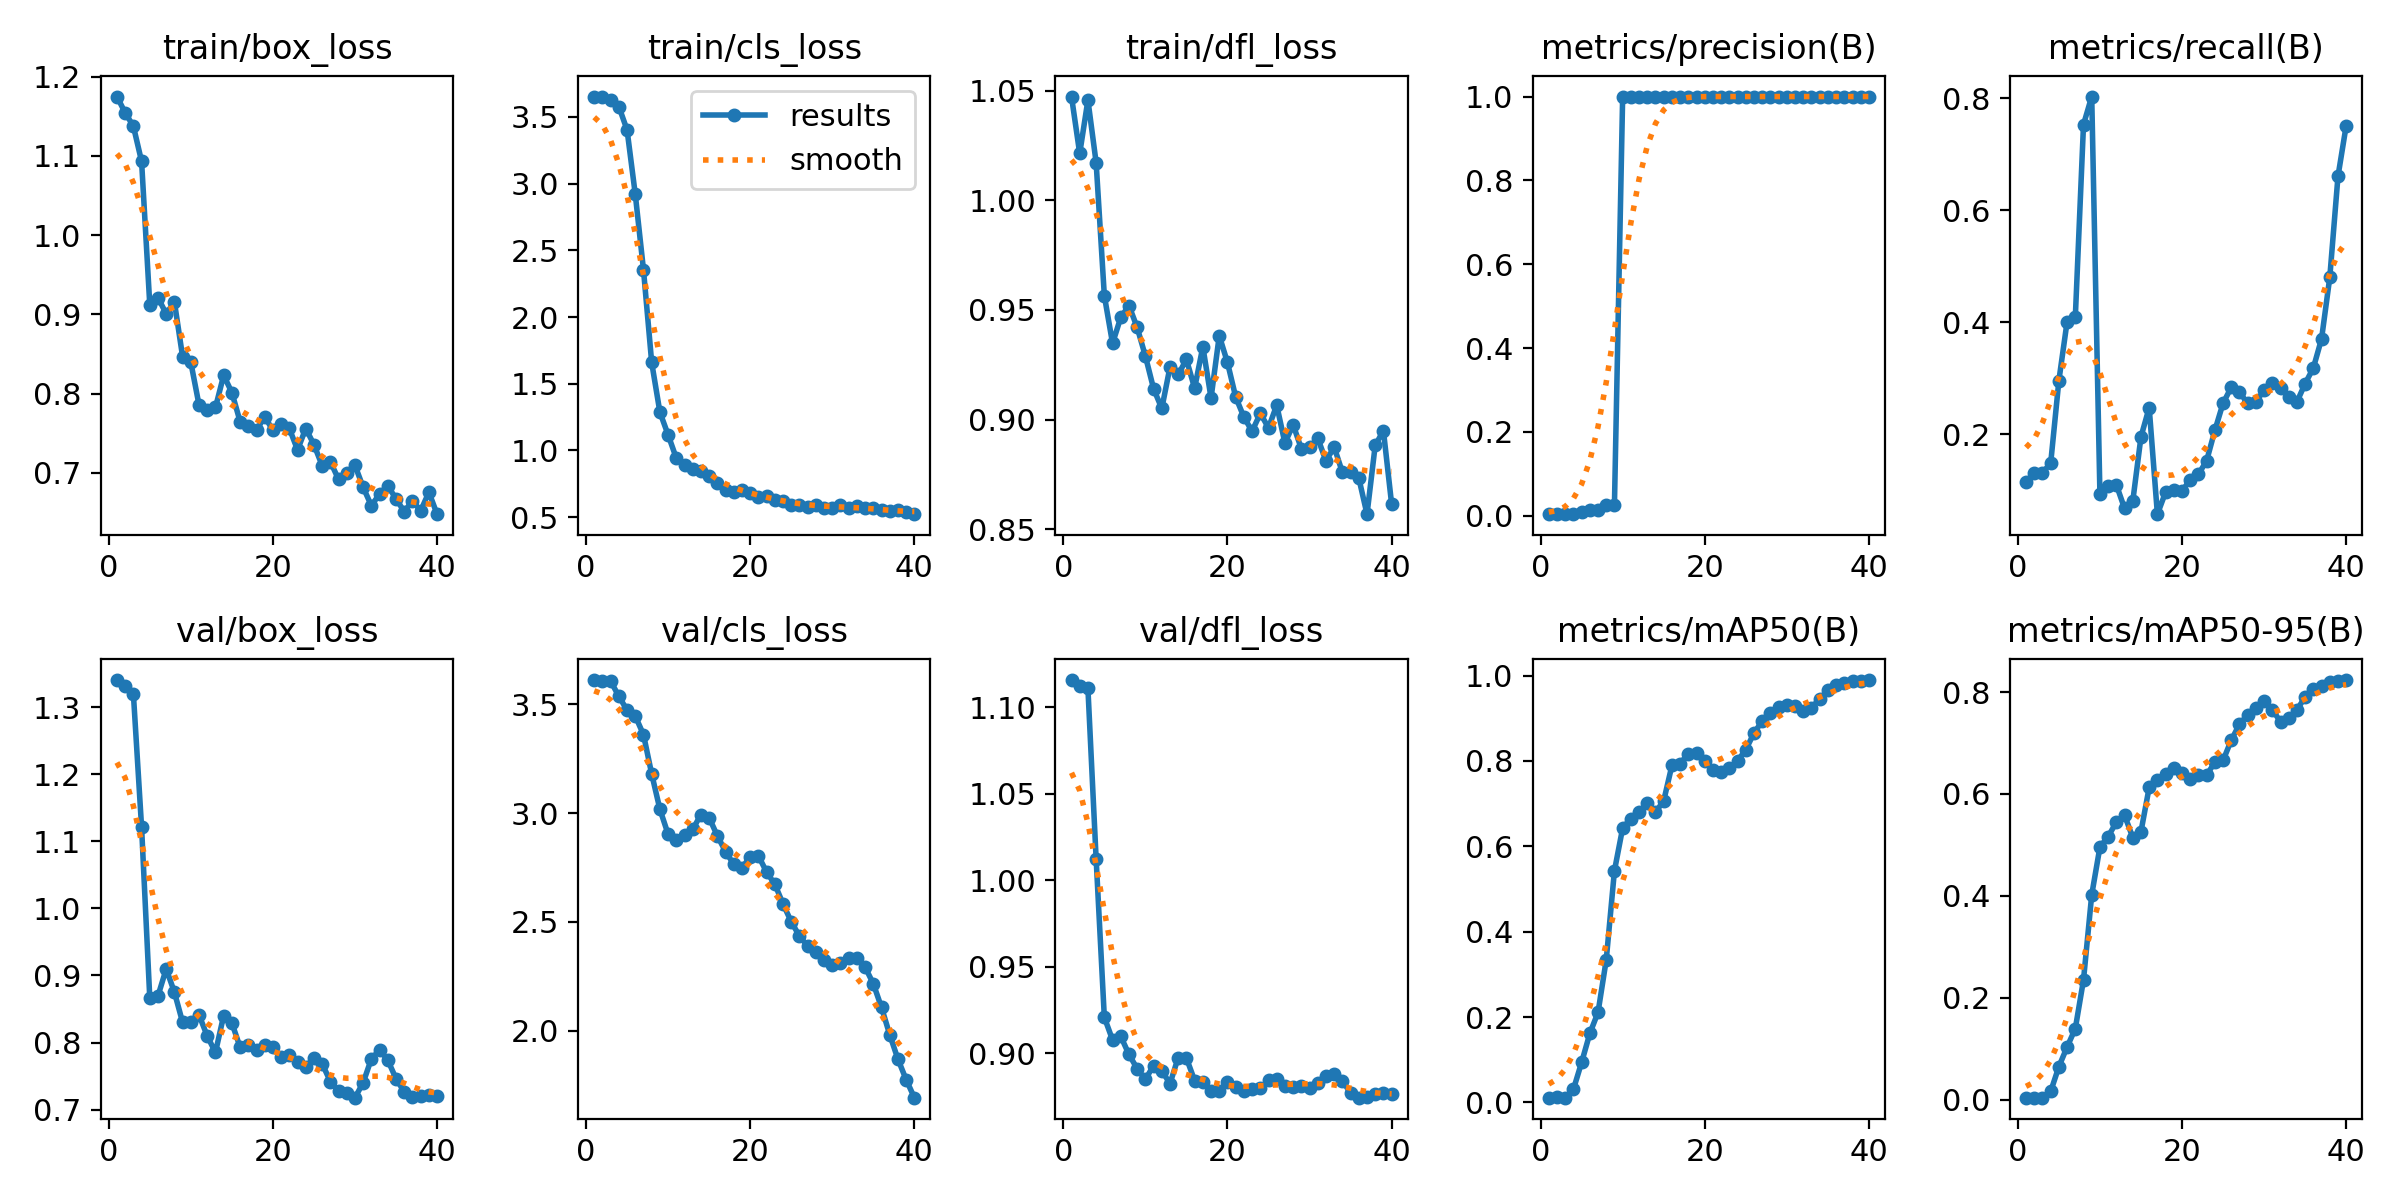

Data behind this chart, as committed beside it:
epoch, time, train/box_loss, train/cls_loss, train/dfl_loss, metrics/precision(B), metrics/recall(B), metrics/mAP50(B), metrics/mAP50-95(B), val/box_loss, val/cls_loss, val/dfl_loss, lr/pg0, lr/pg1, lr/pg2
1, 1.997, 1.175, 3.652, 1.047, 0.00394, 0.1151, 0.01124, 0.00404, 1.34, 3.612, 1.116, 1.429e-05, 1.429e-05, 1.429e-05
2, 2.897, 1.154, 3.652, 1.021, 0.00451, 0.1318, 0.01255, 0.00432, 1.331, 3.608, 1.112, 4.1809e-05, 4.1809e-05, 4.1809e-05
3, 3.763, 1.138, 3.623, 1.046, 0.00445, 0.1318, 0.0115, 0.00398, 1.32, 3.607, 1.111, 6.79132e-05, 6.79132e-05, 6.79132e-05
4, 4.598, 1.093, 3.577, 1.017, 0.00496, 0.1484, 0.03068, 0.01619, 1.121, 3.537, 1.012, 9.26028e-05, 9.26028e-05, 9.26028e-05
5, 5.532, 0.912, 3.402, 0.9566, 0.00993, 0.296, 0.09378, 0.06485, 0.8661, 3.473, 0.9209, 0.0001159, 0.0001159, 0.0001159
6, 6.442, 0.921, 2.92, 0.9348, 0.01323, 0.4012, 0.1617, 0.1035, 0.8696, 3.446, 0.9078, 0.0001377, 0.0001377, 0.0001377
7, 7.344, 0.9008, 2.354, 0.9466, 0.01325, 0.4087, 0.2111, 0.1395, 0.9098, 3.361, 0.9099, 0.0001582, 0.0001582, 0.0001582
8, 8.249, 0.9156, 1.659, 0.952, 0.02484, 0.7532, 0.3339, 0.2352, 0.875, 3.18, 0.8994, 0.0001772, 0.0001772, 0.0001772
9, 9.144, 0.8464, 1.287, 0.942, 0.02669, 0.8032, 0.5428, 0.402, 0.83, 3.018, 0.8912, 0.0001948, 0.0001948, 0.0001948
10, 10.03, 0.8393, 1.117, 0.929, 1, 0.09285, 0.6428, 0.4958, 0.8311, 2.903, 0.8851, 0.000211, 0.000211, 0.000211
11, 10.92, 0.7856, 0.942, 0.9141, 1, 0.108, 0.6651, 0.5164, 0.841, 2.876, 0.893, 0.0002258, 0.0002258, 0.0002258
12, 11.8, 0.7798, 0.8914, 0.9051, 1, 0.11, 0.6814, 0.5446, 0.8096, 2.899, 0.89, 0.0002392, 0.0002392, 0.0002392
13, 12.67, 0.7824, 0.86, 0.924, 1, 0.06774, 0.7006, 0.5585, 0.7851, 2.926, 0.8826, 0.0002511, 0.0002511, 0.0002511
14, 13.55, 0.823, 0.845, 0.9206, 1, 0.08047, 0.68, 0.5144, 0.8402, 2.993, 0.8977, 0.0002617, 0.0002617, 0.0002617
15, 14.41, 0.8014, 0.8121, 0.9275, 1, 0.1956, 0.7065, 0.5261, 0.8291, 2.979, 0.8973, 0.0002708, 0.0002708, 0.0002708
16, 15.29, 0.7647, 0.7532, 0.9144, 1, 0.2477, 0.7893, 0.6129, 0.793, 2.895, 0.8843, 0.0002785, 0.0002785, 0.0002785
17, 16.17, 0.7596, 0.7029, 0.9333, 1, 0.05748, 0.7938, 0.6272, 0.7957, 2.823, 0.8832, 0.0002848, 0.0002848, 0.0002848
18, 17.04, 0.7538, 0.6884, 0.9099, 1, 0.0968, 0.8168, 0.6399, 0.7883, 2.764, 0.8781, 0.0002897, 0.0002897, 0.0002897
19, 17.93, 0.7708, 0.706, 0.9383, 1, 0.1005, 0.8181, 0.6518, 0.7962, 2.748, 0.8781, 0.0002932, 0.0002932, 0.0002932
20, 18.81, 0.7537, 0.6838, 0.9261, 1, 0.09837, 0.7995, 0.6411, 0.7931, 2.8, 0.8833, 0.0002952, 0.0002952, 0.0002952
21, 19.69, 0.7618, 0.6476, 0.9104, 1, 0.1193, 0.7789, 0.6293, 0.7782, 2.803, 0.8806, 0.0002959, 0.0002959, 0.0002959
22, 20.61, 0.756, 0.6586, 0.9012, 1, 0.1287, 0.7748, 0.6375, 0.7815, 2.729, 0.8784, 0.0002951, 0.0002951, 0.0002951
23, 21.48, 0.7289, 0.6308, 0.8948, 1, 0.1529, 0.783, 0.6375, 0.7706, 2.673, 0.8794, 0.0002929, 0.0002929, 0.0002929
24, 22.34, 0.7559, 0.622, 0.9029, 1, 0.2069, 0.8004, 0.6617, 0.7633, 2.582, 0.8801, 0.0002893, 0.0002893, 0.0002893
25, 23.24, 0.7355, 0.5895, 0.8963, 1, 0.2556, 0.8262, 0.6657, 0.7776, 2.5, 0.8845, 0.0002843, 0.0002843, 0.0002843
26, 24.11, 0.7091, 0.5915, 0.9066, 1, 0.284, 0.8654, 0.7055, 0.7683, 2.434, 0.8851, 0.0002779, 0.0002779, 0.0002779
27, 24.98, 0.7139, 0.5781, 0.8893, 1, 0.2748, 0.8932, 0.737, 0.7418, 2.388, 0.8811, 0.00027, 0.00027, 0.00027
28, 25.85, 0.6917, 0.5904, 0.8977, 1, 0.2557, 0.9125, 0.7555, 0.7282, 2.359, 0.8808, 0.0002607, 0.0002607, 0.0002607
29, 26.72, 0.6993, 0.5666, 0.8868, 1, 0.2576, 0.9267, 0.7692, 0.7241, 2.326, 0.8815, 0.0002501, 0.0002501, 0.0002501
30, 27.6, 0.7093, 0.5713, 0.8875, 1, 0.2792, 0.932, 0.782, 0.7177, 2.301, 0.8801, 0.000238, 0.000238, 0.000238
31, 28.46, 0.6815, 0.5922, 0.8916, 1, 0.2911, 0.9292, 0.7647, 0.7403, 2.309, 0.8831, 0.0002245, 0.0002245, 0.0002245
32, 29.36, 0.6584, 0.5692, 0.8812, 1, 0.2831, 0.9174, 0.7421, 0.7759, 2.334, 0.887, 0.0002095, 0.0002095, 0.0002095
33, 30.2, 0.6736, 0.5862, 0.8875, 1, 0.2671, 0.9248, 0.7481, 0.7889, 2.334, 0.8884, 0.0001932, 0.0001932, 0.0001932
34, 31.02, 0.6834, 0.5676, 0.876, 1, 0.258, 0.9454, 0.7654, 0.7735, 2.292, 0.8843, 0.0001754, 0.0001754, 0.0001754
35, 31.84, 0.6672, 0.5658, 0.8762, 1, 0.2907, 0.9653, 0.7899, 0.746, 2.215, 0.877, 0.0001563, 0.0001563, 0.0001563
36, 32.67, 0.6509, 0.5521, 0.8734, 1, 0.3186, 0.9769, 0.806, 0.7264, 2.106, 0.8745, 0.0001357, 0.0001357, 0.0001357
37, 33.49, 0.6648, 0.5499, 0.857, 1, 0.3706, 0.9826, 0.8123, 0.7192, 1.981, 0.875, 0.0001137, 0.0001137, 0.0001137
38, 34.32, 0.652, 0.5508, 0.8884, 1, 0.4801, 0.9861, 0.8196, 0.7204, 1.868, 0.8768, 9.02949e-05, 9.02949e-05, 9.02949e-05
39, 35.15, 0.6755, 0.5378, 0.8949, 1, 0.6607, 0.9882, 0.8209, 0.7214, 1.774, 0.8769, 6.54696e-05, 6.54696e-05, 6.54696e-05
40, 35.99, 0.6478, 0.5224, 0.8615, 1, 0.7514, 0.9895, 0.8235, 0.7199, 1.691, 0.8764, 3.92296e-05, 3.92296e-05, 3.92296e-05
